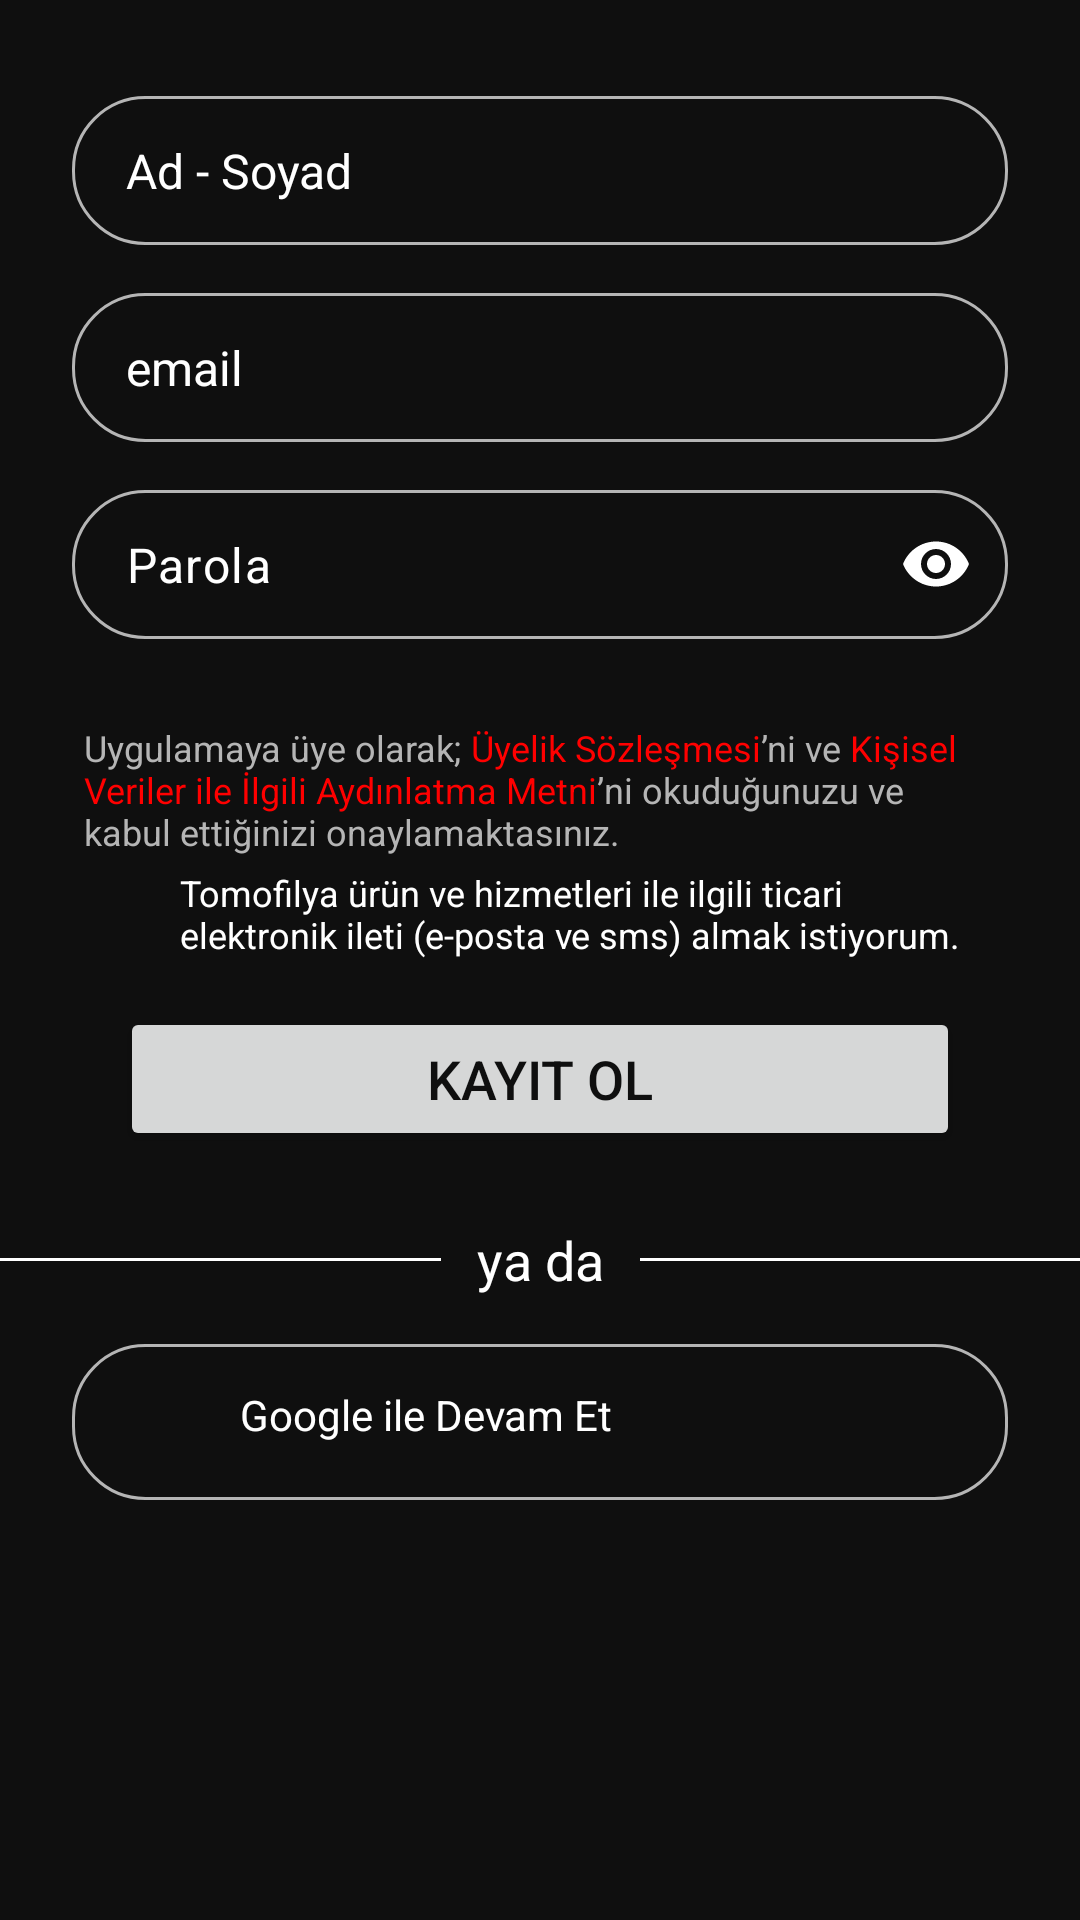

Layout XML and referenced resources for this Android screen:
<!-- AndroidManifest.xml: application theme Theme.Elephantapps_Sprint1 -->
<!-- res/layout/fragment_signin.xml -->
<?xml version="1.0" encoding="utf-8"?>
<LinearLayout xmlns:android="http://schemas.android.com/apk/res/android"
    xmlns:tools="http://schemas.android.com/tools"
    android:layout_width="match_parent"
    android:layout_height="wrap_content"
    xmlns:app="http://schemas.android.com/apk/res-auto"
    tools:context=".fragments.LoginAndSignin.Signin"
    android:background="@color/background"
    android:orientation="vertical"
    android:id="@+id/container">

    <com.google.android.material.textfield.TextInputEditText
        android:id="@+id/et_username"
        android:layout_width="match_parent"
        android:layout_height="wrap_content"
        android:background="@drawable/white_outlined_button_bg"
        android:hint="@string/ad_soyad"
        android:paddingHorizontal="18dp"
        android:paddingVertical="14dp"
        android:textColor="@color/white"
        android:textColorHint="@color/white"
        android:textSize="16sp"
        android:layout_marginTop="32dp"
        android:layout_marginHorizontal="24dp"
        tools:visibility="visible"/>

    <com.google.android.material.textfield.TextInputEditText
        android:id="@+id/et_email"
        android:layout_width="match_parent"
        android:layout_height="wrap_content"
        android:background="@drawable/white_outlined_button_bg"
        android:hint="@string/email"
        android:paddingHorizontal="18dp"
        android:paddingVertical="14dp"
        android:textColor="@color/white"
        android:textColorHint="@color/white"
        android:textSize="16sp"
        android:layout_marginTop="16dp"
        android:layout_marginHorizontal="24dp"/>

    <com.google.android.material.textfield.TextInputLayout
        android:id="@+id/ti_password"
        android:layout_width="match_parent"
        android:layout_height="wrap_content"
        app:passwordToggleEnabled="true"
        android:layout_marginTop="16dp"
        android:layout_marginHorizontal="24dp"
        app:passwordToggleTint="@color/white"
        app:hintEnabled="false">

        <com.google.android.material.textfield.TextInputEditText
            android:id="@+id/et_password"
            android:layout_width="match_parent"
            android:layout_height="wrap_content"
            android:hint="@string/parola"
            android:textSize="16sp"
            android:textCursorDrawable="@drawable/cursor_drawable"
            android:textColor="@color/white"
            android:background="@drawable/white_outlined_button_bg"
            android:paddingVertical="14dp"
            android:paddingHorizontal="18dp"
            android:textColorHint="@color/white"
            android:inputType="textPassword" />

    </com.google.android.material.textfield.TextInputLayout>

    <TextView
        android:id="@+id/txt_contract"
        android:layout_width="match_parent"
        android:layout_height="wrap_content"
        android:padding="4dp"
        android:text="@string/txt_contract"
        android:textColor="@color/light_grey"
        android:textSize="12sp"
        android:layout_marginTop="24dp"
        app:layout_constraintStart_toStartOf="parent"
        app:layout_constraintEnd_toEndOf="parent"
        android:layout_marginHorizontal="24dp"
        app:layout_constraintTop_toBottomOf="@id/txt_forgot_password"/>


    <LinearLayout
        android:layout_width="match_parent"
        android:layout_height="wrap_content"
        android:orientation="horizontal"
        android:layout_marginHorizontal="24dp">

        <ImageView
            android:id="@+id/round_checkbox"
            android:layout_width="24dp"
            android:layout_height="24dp"
            android:src="@drawable/round_checkbox"
            android:clickable="true"
            android:background="@color/transparent"
            android:focusable="true"
            android:layout_gravity="center"/>


        <TextView
            android:layout_width="wrap_content"
            android:layout_height="wrap_content"
            android:text="@string/checkbox_text"
            android:textSize="12sp"
            android:textColor="@color/light"
            android:layout_marginStart="12dp"/>

    </LinearLayout>

    <Button
        android:id="@+id/btn_signin"
        android:layout_width="match_parent"
        android:layout_height="wrap_content"
        android:text="@string/kayit_ol"
        android:textSize="18sp"
        android:textColor="@color/background"
        android:layout_marginTop="16dp"
        android:theme="@style/ThemeOverlay.Material3.Button.ElevatedButton"
        android:layout_marginHorizontal="40dp"
        android:paddingVertical="10dp"
        />

    <LinearLayout
        android:id="@+id/ll_views"
        android:layout_width="wrap_content"
        android:layout_height="wrap_content"
        android:orientation="horizontal"
        android:layout_marginTop="24dp"
        app:layout_constraintTop_toBottomOf="@id/view_pager"
        app:layout_constraintEnd_toEndOf="parent"
        app:layout_constraintStart_toStartOf="parent">

        <View
            android:layout_width="0dp"
            android:layout_height="1dp"
            android:layout_gravity="center"
            android:layout_weight="1"
            android:background="@color/light" />

        <TextView
            android:layout_width="wrap_content"
            android:layout_height="wrap_content"
            android:layout_gravity="center"
            android:layout_marginHorizontal="12dp"
            android:text="ya da"
            android:textColor="@color/light"
            android:textSize="18sp" />

        <View
            android:layout_width="0dp"
            android:layout_height="1dp"
            android:layout_gravity="center"
            android:layout_weight="1"
            android:background="@color/light" />
    </LinearLayout>


    <LinearLayout
        android:id="@+id/ll_btn_google"
        android:layout_width="match_parent"
        android:layout_height="wrap_content"
        android:paddingVertical="14dp"
        android:orientation="horizontal"
        android:background="@drawable/white_outlined_button_bg"
        android:layout_marginTop="16dp"
        app:layout_constraintStart_toStartOf="parent"
        app:layout_constraintEnd_toEndOf="parent"
        app:layout_constraintTop_toBottomOf="@id/ll_views"
        android:layout_marginHorizontal="24dp"
        >

        <ImageView
            android:layout_width="24dp"
            android:layout_height="24dp"
            android:src="@drawable/google_logo"
            app:tint="@color/white"
            android:layout_marginStart="12dp"/>

        <TextView
            android:layout_width="wrap_content"
            android:layout_height="wrap_content"
            android:text="@string/google_ile_devam_et"
            android:textSize="14sp"
            android:layout_marginStart="20dp"
            android:textColor="@color/white"
            />

    </LinearLayout>

</LinearLayout>
<!-- resources referenced by this layout -->
<resources>
  <color name="background">#0F0F0F</color>
  <color name="light">#FFFFFF</color>
  <color name="light_grey">#B5B5B5</color>
  <color name="transparent">#00000000</color>
  <color name="white">#FFFFFFFF</color>
  <!-- drawable cursor_drawable (drawable) -->
  <?xml version="1.0" encoding="utf-8"?>
  <shape xmlns:android="http://schemas.android.com/apk/res/android" >
      <size android:width="1dp" />
      <solid android:color="@color/light"  />
  </shape>
  <!-- drawable round_checkbox (drawable) -->
  <selector xmlns:android="http://schemas.android.com/apk/res/android">
      <item android:state_checked="true" android:drawable="@drawable/light_bg_round_check" />
      <item android:state_checked="false" android:drawable="@drawable/white_outlined_bg_full_round" />
  </selector>
  <!-- drawable white_outlined_button_bg (drawable) -->
  <shape xmlns:android="http://schemas.android.com/apk/res/android"
      android:shape="rectangle">
      <corners android:radius="24dp"/>
      <solid android:color="@color/background" />
      <stroke
          android:width="1dp"
          android:color="@color/light_grey"/>
  </shape>
  <string name="ad_soyad">Ad - Soyad</string>
  <string name="checkbox_text">Tomofilya ürün ve hizmetleri ile ilgili ticari elektronik ileti (e-posta ve sms) almak istiyorum.</string>
  <string name="email">email</string>
  <string name="google_ile_devam_et">Google ile Devam Et</string>
  <string name="kayit_ol">Kayıt Ol</string>
  <string name="parola">Parola</string>
  <string name="txt_contract"><string name="membership_agreement">Uygulamaya üye olarak; <font color="#FF0000">Üyelik Sözleşmesi</font>’ni ve <font color="#FF0000">Kişisel Veriler ile İlgili Aydınlatma Metni</font>’ni okuduğunuzu ve kabul ettiğinizi onaylamaktasınız.</string>
  </string>
  <style name="Theme.Elephantapps_Sprint1" parent="Base.Theme.Elephantapps_Sprint1" />
  <!-- drawable light_bg_round_check (drawable) -->
  <layer-list xmlns:android="http://schemas.android.com/apk/res/android">
      <item android:drawable="@drawable/circle_light_rounded_bg" />
      <item android:drawable="@drawable/baseline_check_24_black" />
  </layer-list>
  <!-- drawable white_outlined_bg_full_round (drawable) -->
  <shape xmlns:android="http://schemas.android.com/apk/res/android"
      android:shape="rectangle">
      <corners android:radius="1000dp"/>
      <solid android:color="@color/background" />
      <stroke
          android:width="1dp"
          android:color="@color/light_grey"/>
  </shape>
  <style name="Base.Theme.Elephantapps_Sprint1" parent="Theme.Material3.Light.NoActionBar">
          
          <item name="colorPrimary">@color/background</item>
          <item name="android:editTextColor">@android:color/white</item>
          <item name="android:textColorHint">@android:color/white</item>
          <item name="android:windowBackground">@color/background</item>
          <item name="android:windowIsTranslucent">true</item>
      </style>
  <!-- drawable circle_light_rounded_bg (drawable) -->
  <shape xmlns:android="http://schemas.android.com/apk/res/android"
      android:shape="rectangle">
      <corners android:radius="24dp"/>
      <solid android:color="@color/light"/>
  </shape>
</resources>
